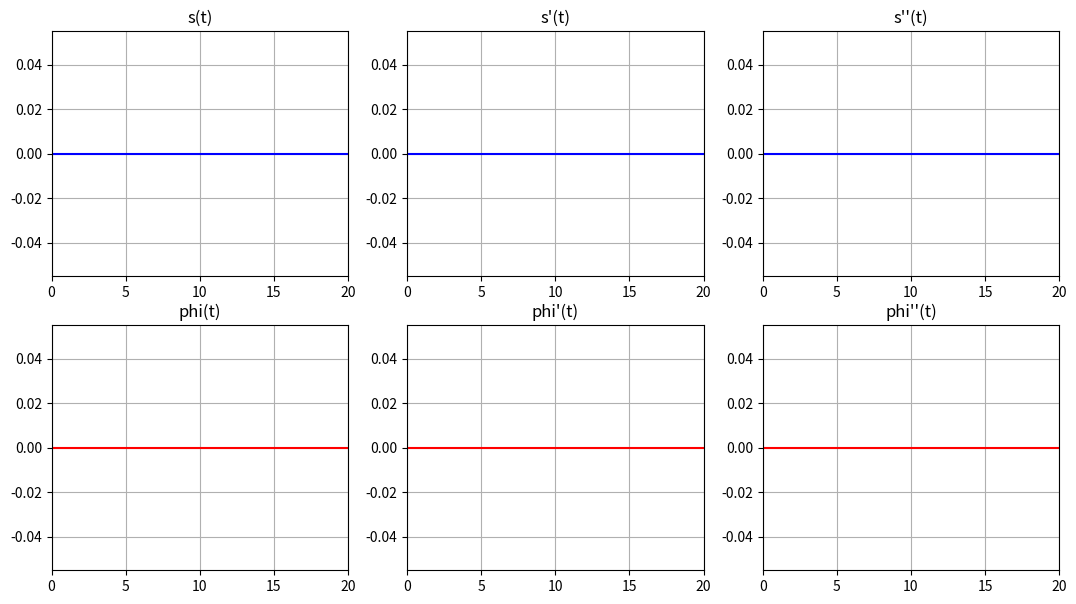
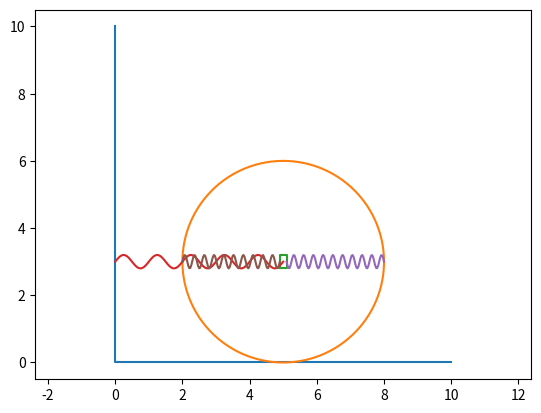

Generate these figures, in order, with matplotlib:
import numpy as np
from math import pi
from matplotlib.animation import FuncAnimation
from matplotlib import pyplot as plt
from scipy.integrate import odeint


def odesys(y, t, m1, m2, c, c1, R, g): 
    dy = np.zeros(4)
    dy[0] = y[2]
    dy[1] = y[3]

    a11 = -m2 * R * np.cos(y[1]) 
    a12 = ((2 * m1 + m2) * R**2 + m2 * y[0] + 2 * R * m2 * y[0] * np.sin(y[1])) 
    a21 = 1 
    a22 = -R * np.cos(y[1]) 

    b1 = -m2 * R * y[0] * y[3]**2 * np.cos(y[1]) - 2 * m2 * (y[0] + R * np.sin(y[1])) * y[2] * y[3] - c1 * R**2 * y[1] - m2 * g * y[0] * np.cos(y[1]) 
    b2 = y[0] * y[3]**2 - 2 * (c/m2) * y[0] - g * np.sin(y[1]) 
    dy[2] = (b1 * a22 - b2 * a12) / (a11 * a22 - a12 * a21) 
    dy[3] = (b2 * a11 - b1 * a21) / (a11 * a22 - a12 * a21) 

    return dy


# константы
t_fin = 20
t = np.linspace(0, t_fin, 1001) 

x0 = 5 # положение кольца в начальный момент времени

m1 = 2 # масса кольца
R = 3 # радиус кольца

m2 = 1 # масса бруска

c = 5 # коэффециент упругости пружин в кольце
c1 = 5 # коэффециент упругости горизонтальной пружины

g = 9.81 # ускорение свободного падения

phi0 = 0 # поворот кольца в начальный момент времени
dphi0 = 0 # угловая скорость кольца в начальный момент времени

s0 = 0 # отклонение груза в начальный момент времени
ds0 = 0 # скорость отклонения груза в начальный момент времени


y0 = [s0, phi0, ds0, dphi0]
Y = odeint(odesys, y0, t, (m1, m2, c, c1, R,  g))

s = Y[:, 0] # отклонение груза
ds = Y[:, 2] # скорость отклонения груза
dds = [odesys(y, time, m1, m2, c, c1, R, g)[2] for y, time in zip(Y, t)] # ускорение отклонения груза

phi = Y[:, 1] # угол поворота кольцы
dphi = Y[:, 3] # угловая скорость кольца
ddphi = [odesys(y, time, m1, m2, c, c1, R, g)[3] for y, time in zip(Y, t)] # угловое ускорение колца

angles = np.linspace(0, 2 * pi , 360)

box_w = 0.4 # ширина груза
box_h = 0.2  # высота груза


# генерирует пружинку высотой h с количеством витков k и шириной w
def spring(k, h, w):
    x = np.linspace(0, h, 100)
    return np.array([
        x,
        np.sin(2 * pi / (h / k) * x) * w
    ])


# массивы, где будем хранить просчитанные точки
ring_dots_x_tmp = R * np.cos(angles)
ring_dots_y_tmp = R * np.sin(angles)

box_x_tmp = np.array([-box_h / 2, -box_h / 2, box_h / 2, box_h / 2, -box_h / 2])
box_y_tmp = np.array([-box_w / 2, box_w / 2, box_w / 2, -box_w / 2, -box_w / 2])

ring_dots_x = np.zeros([len(t), len(angles)])
ring_dots_y = np.zeros([len(t), len(angles)])

box_dots_x = np.zeros([len(t), 5])
box_dots_y = np.zeros([len(t), 5])

spring_a_x = np.zeros([len(t), 100])
spring_a_y = np.zeros([len(t), 100])

spring_b_x = np.zeros([len(t), 100])
spring_b_y = np.zeros([len(t), 100])

spring_c_x = np.zeros([len(t), 100])
spring_c_y = np.zeros([len(t), 100])


# считаем точки
for i in range(len(t)):
    # центр кольца
    ring_x = x0 + phi[i] * R
    ring_y = R

    # точки окружности кольца
    ring_dots_x[i] = np.cos(phi[i]) * ring_dots_x_tmp + np.sin(phi[i]) * ring_dots_y_tmp + ring_x
    ring_dots_y[i] = - np.sin(phi[i]) * ring_dots_x_tmp + np.cos(phi[i]) * ring_dots_y_tmp + ring_y

    # точки груза
    bx = box_x_tmp - s[i]
    by = box_y_tmp
    box_dots_x[i] = np.cos(phi[i]) * bx + np.sin(phi[i]) * by + ring_x
    box_dots_y[i] = - np.sin(phi[i]) * bx + np.cos(phi[i]) * by + ring_y

    # горизонтальная пружина
    spring_a_x[i] = spring(5, ring_x, 0.2)[0]
    spring_a_y[i] = spring(5, ring_x, 0.2)[1] + ring_y

    # верхняя пружина в кольце
    b_x = R - spring(10, R + s[i] - box_h / 2, 0.2)[0]
    b_y = spring(10, R - s[i], 0.2)[1]
    spring_b_x[i] = np.cos(phi[i]) * b_x + np.sin(phi[i]) * b_y + ring_x
    spring_b_y[i] = -np.sin(phi[i]) * b_x + np.cos(phi[i]) * b_y + ring_y

    # нижняя пружина в кольце
    c_x = spring(10, R - s[i] - box_h / 2, 0.2)[0] - R
    c_y = spring(10, R - s[i], 0.2)[1]
    spring_c_x[i] = np.cos(phi[i]) * c_x + np.sin(phi[i]) * c_y + ring_x
    spring_c_y[i] = -np.sin(phi[i]) * c_x + np.cos(phi[i]) * c_y + ring_y


fig_for_graphs = plt.figure(figsize=[13,7]) 


# график отклонения груза
ax_for_graphs = fig_for_graphs.add_subplot(2, 3,1) 
ax_for_graphs.plot(t, s, color='blue') 
ax_for_graphs.set_title("s(t)") 
ax_for_graphs.set(xlim=[0, t_fin]) 
ax_for_graphs.grid(True)


# график скорости отклонения груза
ax_for_graphs = fig_for_graphs.add_subplot(2, 3, 2)
ax_for_graphs.plot(t,ds,color='blue')
ax_for_graphs.set_title("s'(t)")
ax_for_graphs.set(xlim=[0, t_fin])
ax_for_graphs.grid(True)


# график ускорения отклонения груза
ax_for_graphs = fig_for_graphs.add_subplot(2, 3, 3)
ax_for_graphs.plot(t,dds,color='blue')
ax_for_graphs.set_title("s''(t)")
ax_for_graphs.set(xlim=[0, t_fin])
ax_for_graphs.grid(True)


# график угла поворота кольца
ax_for_graphs = fig_for_graphs.add_subplot(2, 3, 4) 
ax_for_graphs.plot(t,phi,color='red')
ax_for_graphs.set_title('phi(t)')
ax_for_graphs.set(xlim=[0,t_fin])
ax_for_graphs.grid(True) 


# график угловой скорости кольца
ax_for_graphs = fig_for_graphs.add_subplot(2, 3, 5) 
ax_for_graphs.plot(t,dphi,color='red')
ax_for_graphs.set_title("phi'(t)")
ax_for_graphs.set(xlim=[0,t_fin])
ax_for_graphs.grid(True) 


# график углового ускорения кольца
ax_for_graphs = fig_for_graphs.add_subplot(2, 3, 6) 
ax_for_graphs.plot(t,ddphi,color='red')
ax_for_graphs.set_title("phi''(t)")
ax_for_graphs.set(xlim=[0,t_fin])
ax_for_graphs.grid(True) 



# рисуем график
fig = plt.figure() # создаем холст, на котором будем рисовать фигуры
ax = fig.add_subplot(1, 1, 1)
ax.axis("equal")

surface = ax.plot([0, 0, 10], [10, 0, 0]) # пол и стена
ring, = ax.plot(ring_dots_x[0], ring_dots_y[0]) # кольцо
box, = ax.plot(box_dots_x[0], box_dots_y[0]) # груз
spring_a, = ax.plot(spring_a_x[0], spring_a_y[0]) # горизонтальная пружина
spring_b, = ax.plot(spring_b_x[0], spring_b_y[0]) # фиолетовая пружина
spring_c, = ax.plot(spring_c_x[0], spring_c_y[0]) # коричневая пружина


# функция анимации
def animate(i):
    ring.set_data(ring_dots_x[i], ring_dots_y[i])
    box.set_data(box_dots_x[i], box_dots_y[i])
    spring_a.set_data(spring_a_x[i], spring_a_y[i])
    spring_b.set_data(spring_b_x[i], spring_b_y[i])
    spring_c.set_data(spring_c_x[i], spring_c_y[i])

    return ring, box, spring_a, spring_b, spring_c


animation = FuncAnimation(fig, animate, frames=len(t), interval=60)
plt.show()
